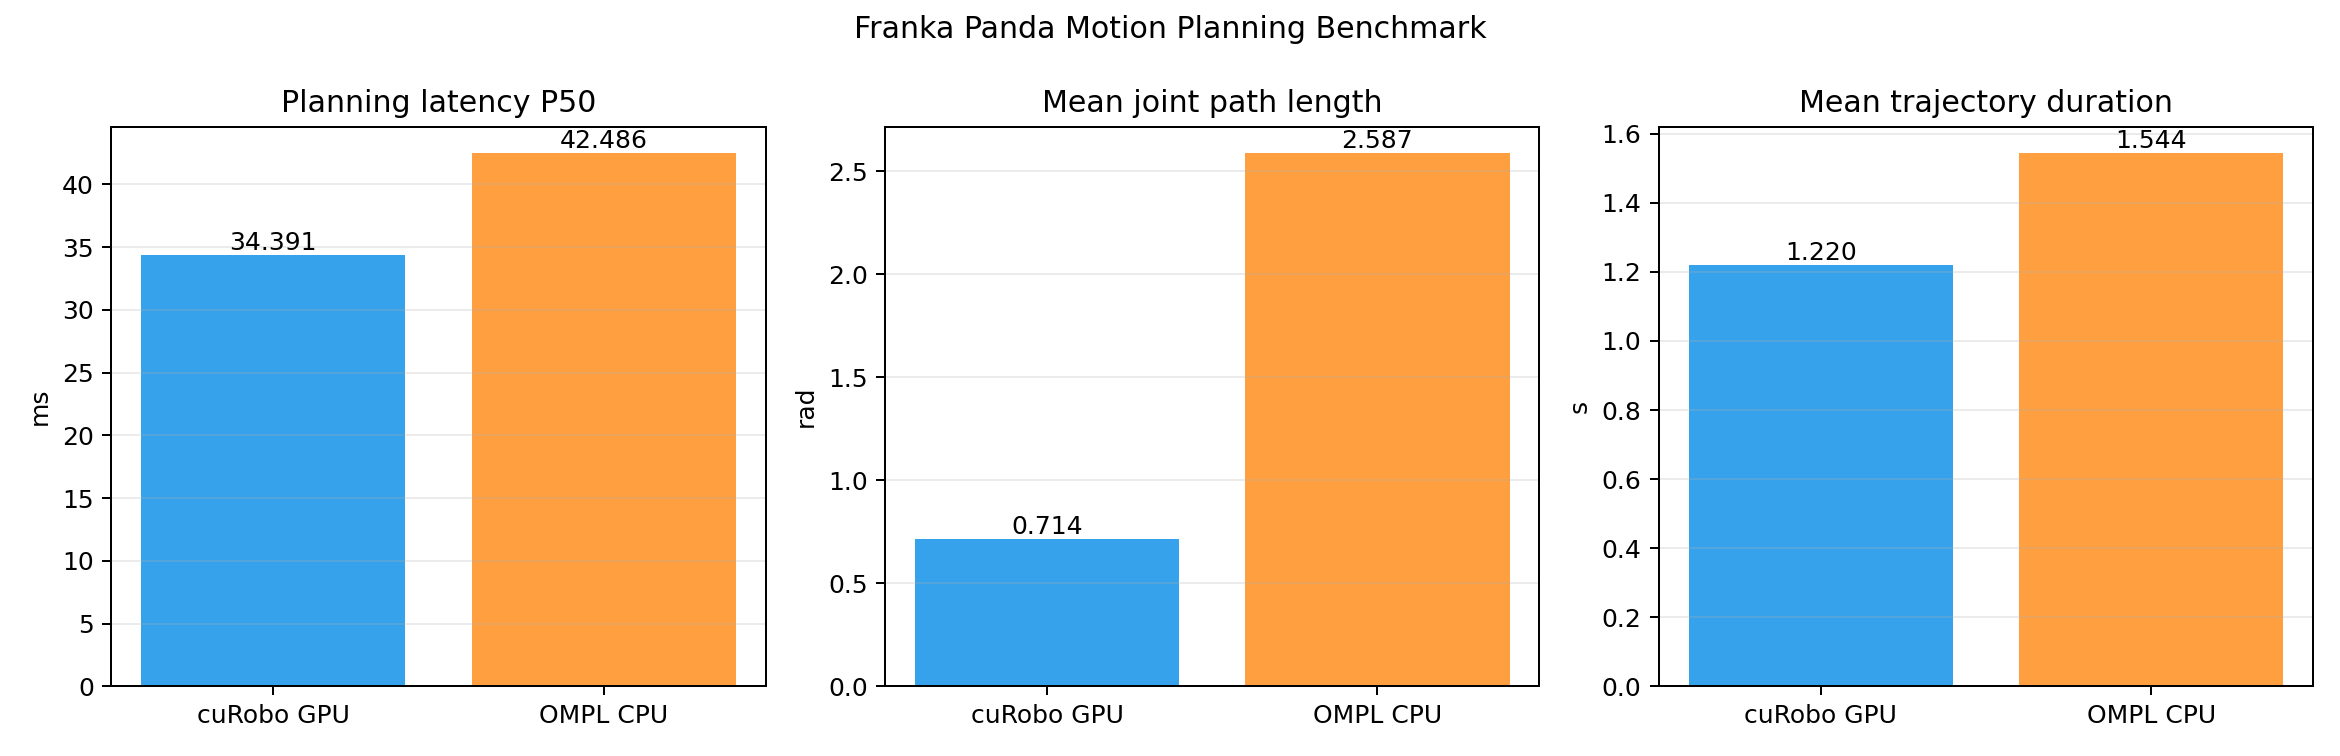

The table this chart was drawn from, first rows:
metric, cuRobo 0.7.8, MoveIt2 OMPL RRTConnect
success_rate_percent, 100.0, 100.0
planning_latency_p50_ms, 34.39, 42.49
planning_latency_p95_ms, 37.53, 56.28
mean_joint_path_length_rad, 0.7144, 2.587
mean_trajectory_duration_s, 1.22, 1.544
